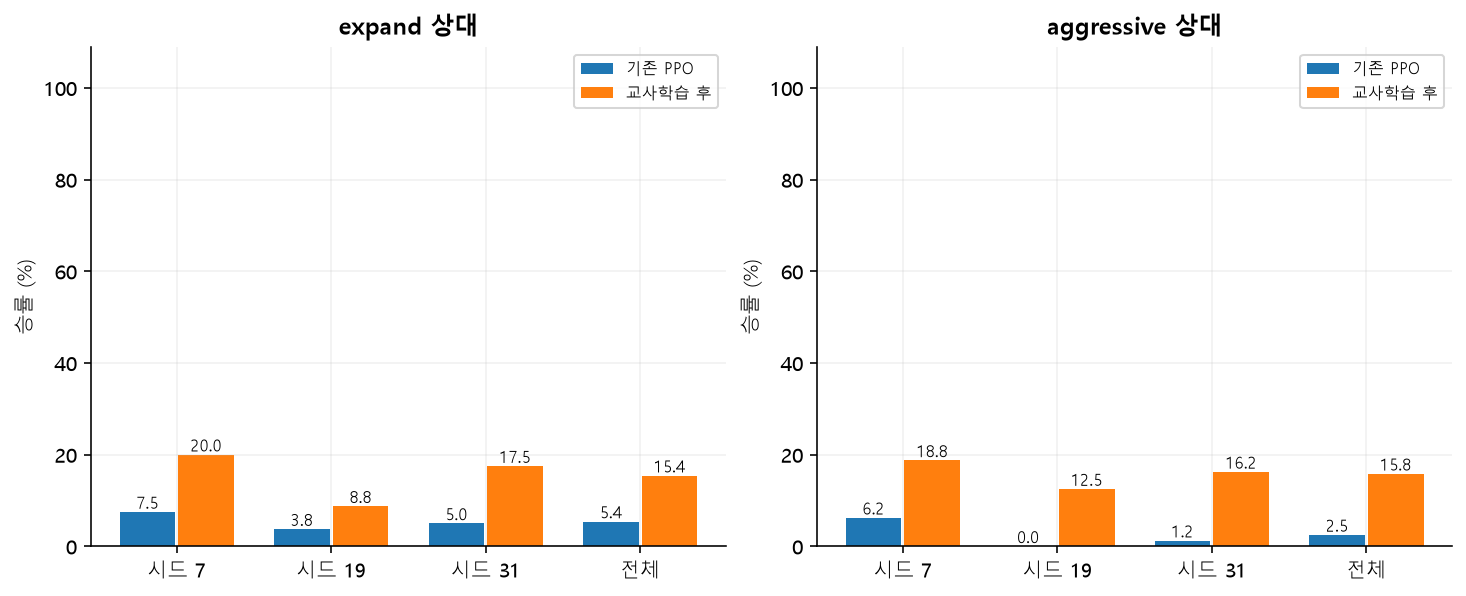

The table this chart was drawn from, first rows:
seed, opponent, games_per_stage, before_wins, before_draws, before_losses, after_wins, after_draws, after_losses, before_win_rate, after_win_rate, delta_percentage_points, before_gap, after_gap
7, expand, 80, 6, 2, 72, 16, 4, 60, 0.075, 0.2, 12.5, -9.075, -6.15
7, aggressive, 80, 5, 6, 69, 15, 3, 62, 0.0625, 0.1875, 12.5, -8.175, -6.325
19, expand, 80, 3, 2, 75, 7, 7, 66, 0.0375, 0.0875, 5.0, -10.07, -7.825
19, aggressive, 80, 0, 2, 78, 10, 9, 61, 0.0, 0.125, 12.5, -11.35, -6.425
31, expand, 80, 4, 3, 73, 14, 11, 55, 0.05, 0.175, 12.5, -8.575, -4.975
31, aggressive, 80, 1, 4, 75, 13, 6, 61, 0.0125, 0.1625, 15.0, -8.525, -6.1
all, expand, 240, 13, 7, 220, 37, 22, 181, 0.05417, 0.1542, 10.0, -9.242, -6.317
all, aggressive, 240, 6, 12, 222, 38, 18, 184, 0.025, 0.1583, 13.33, -9.35, -6.283
